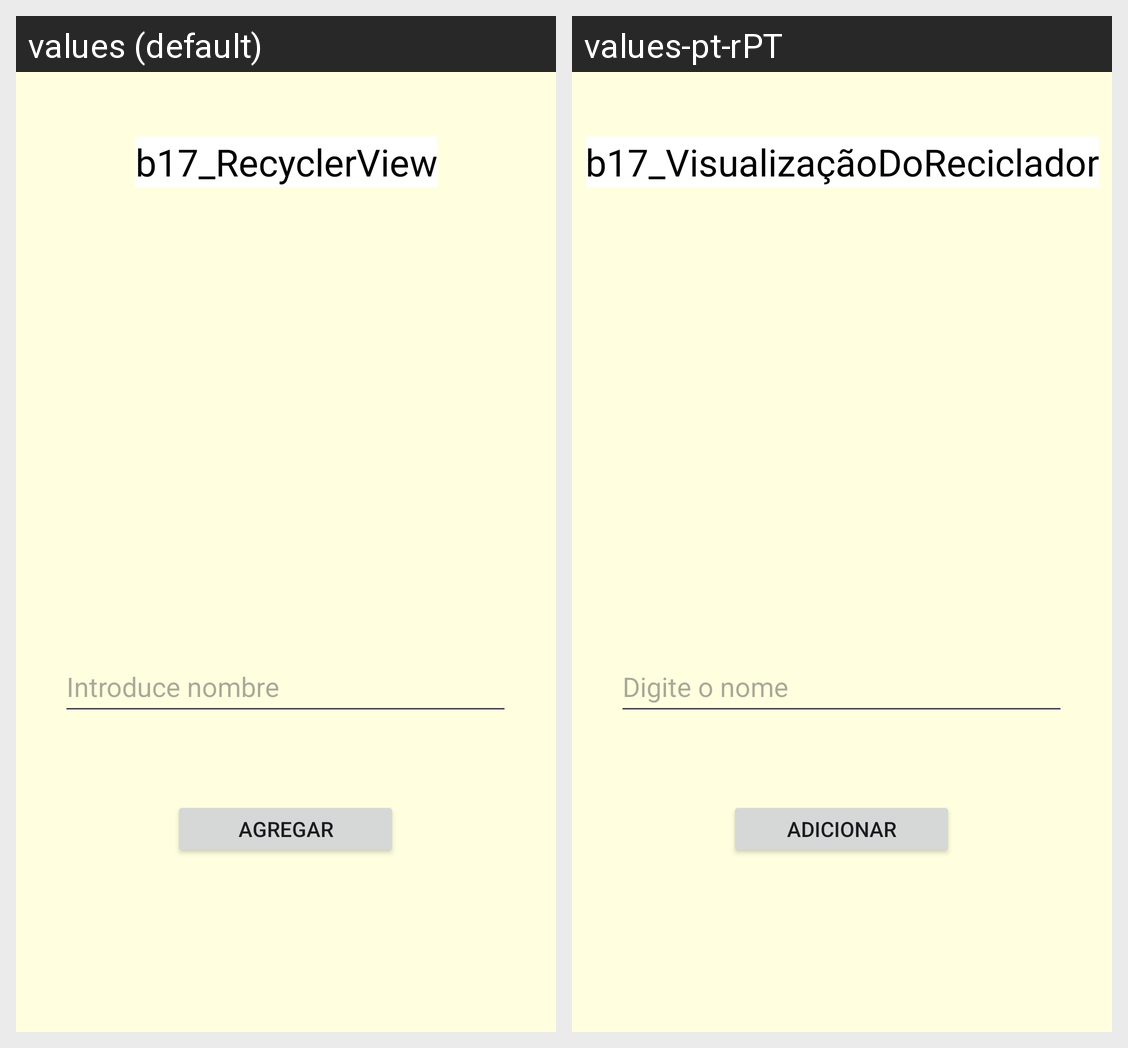

Strings drawn on this Android screen and how each of the app's shown locales translates them:
Android screen res/layout/activity_main.xml rendered under 2 locales, left to right: values (default), values-pt-rPT. Device: Nexus 5 (rendered at 1080×1920; each locale shown at half size, 540×960, under a caption strip naming it); theme Theme.B17_RecyclerView.
Strings drawn on this screen, with the default value and each locale's value (text and hints the layout hard-codes, and strings that could not be matched under every locale, appear in the picture but are not listed):

titulo
  values: b17_RecyclerView
  values-pt-rPT: b17_VisualizaçãoDoReciclador

editText_hint
  values: Introduce nombre
  values-pt-rPT: Digite o nome

Button
  values: AGREGAR
  values-pt-rPT: ADICIONAR
